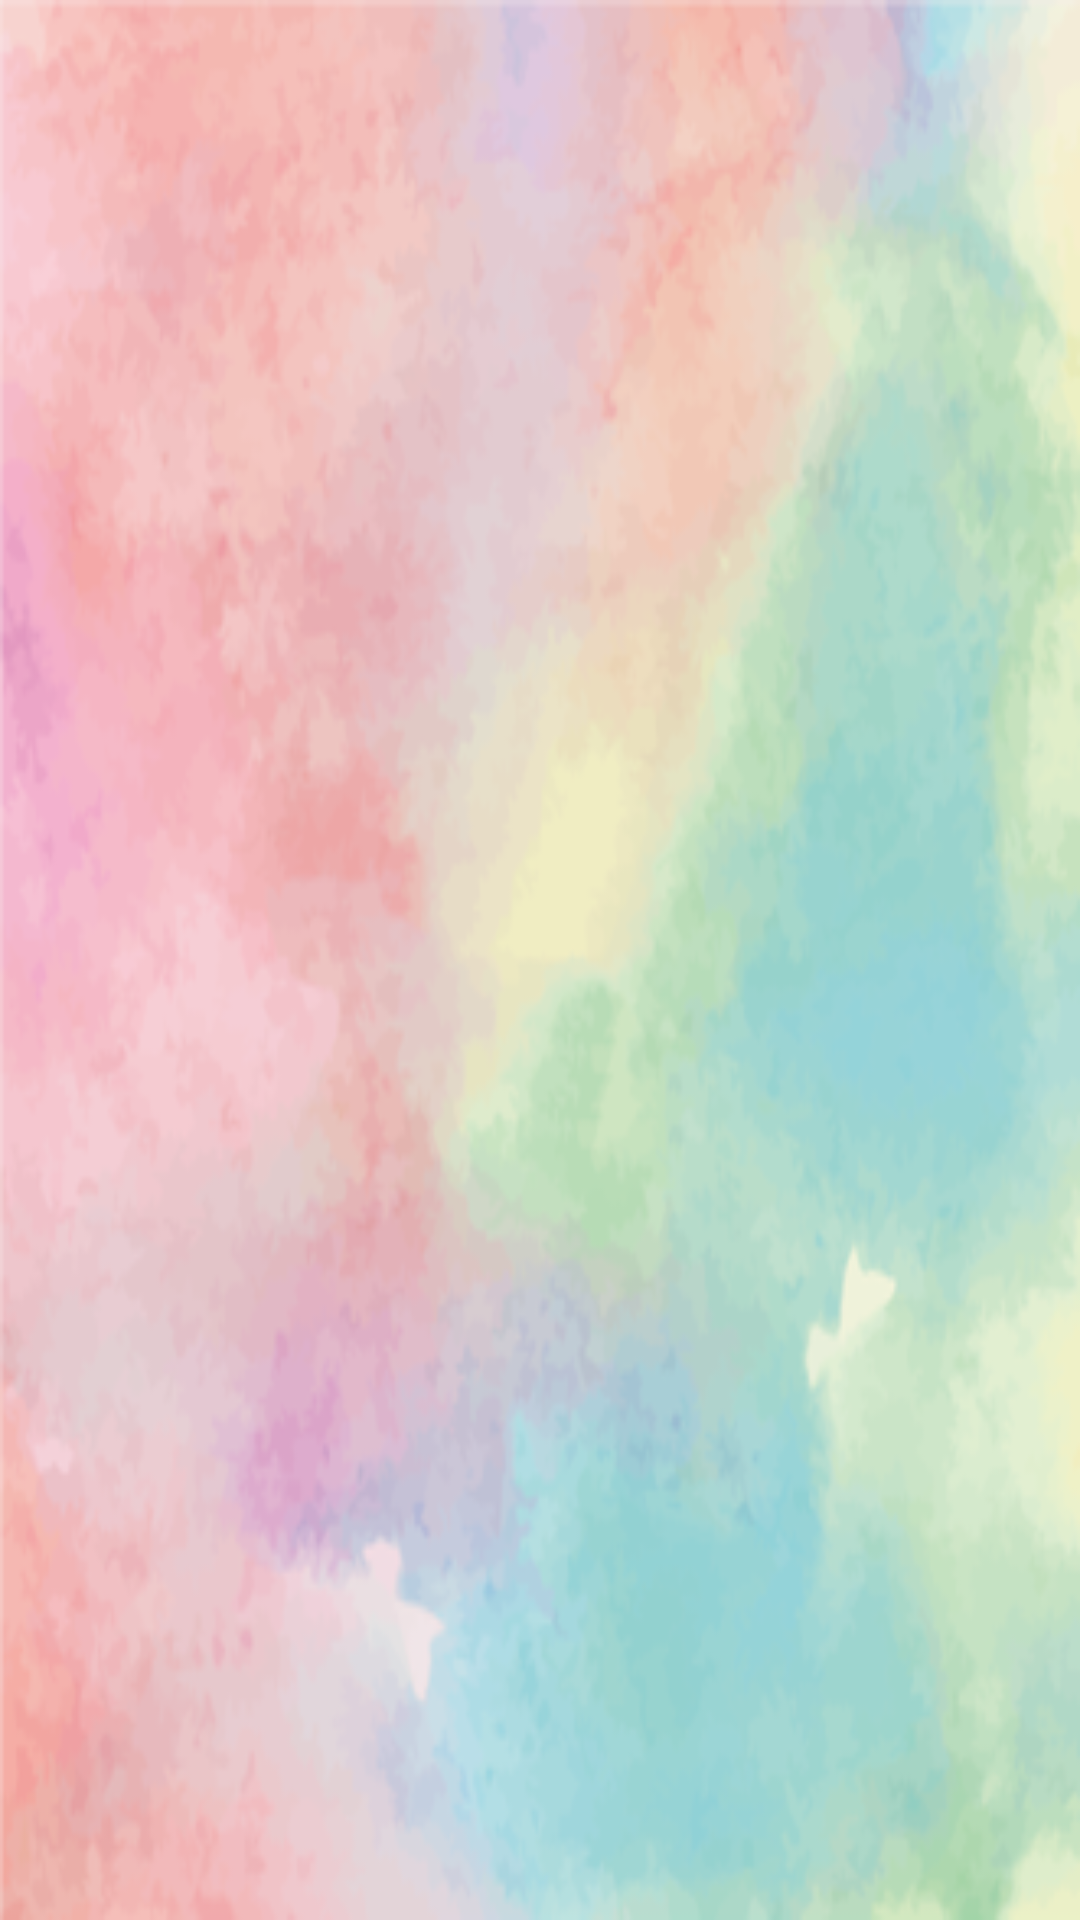

Produce the Android XML layout that renders to this screen, including the resource entries it uses.
<!-- AndroidManifest.xml: application theme AppTheme -->
<!-- res/layout/activity_game.xml -->
<?xml version="1.0" encoding="utf-8"?>

<LinearLayout xmlns:android="http://schemas.android.com/apk/res/android"
    android:layout_width="match_parent"
    android:layout_height="match_parent"


    android:background="@drawable/fullcolors2"

    android:orientation="vertical">


    <GridView
        android:id="@+id/gv_chessboard"
        android:layout_width="match_parent"
        android:layout_height="match_parent"

        android:horizontalSpacing="3dp"
        android:listSelector="@android:color/transparent"
        android:numColumns="3"
        android:stretchMode="columnWidth"
        android:verticalSpacing="3dp"

        />


</LinearLayout>
<!-- resources referenced by this layout -->
<resources>
  <!-- drawable fullcolors2: png bitmap (drawable, 128717 bytes) -->
  <style name="AppTheme" parent="android:Theme.Light">
          
          <item name="android:windowNoTitle">true</item>
          <item name="android:windowFullscreen">true</item>
      </style>
</resources>
